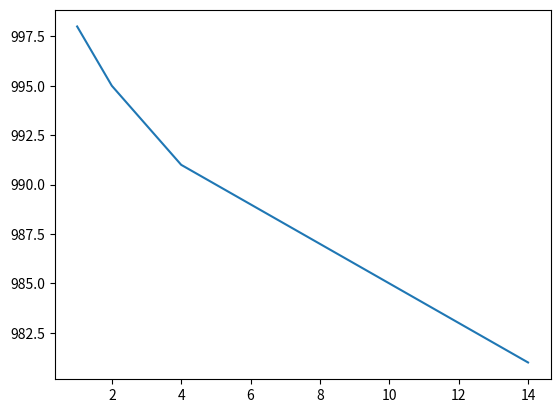

Here is the Python script that generated this plot:
from math import *
import matplotlib.pyplot as plt

N = 1000
dt = 1.3301
t = 0.01
T = [[cos(dt * i + t), sin(dt * i + t)] for i in range(1, N + 2)]

def metrics(x_i, x_j, m):
    sum = 0
    for k in range(m):
        sum += (abs(x_i[k][0] - x_j[k][0]) + abs(x_i[k][1] - x_j[k][1]))/m
    return sum

def neighbors(x_i, i, m):
    min_ind, min_val = N + 1, N + 1
    for j in range(i + 1, N - m):
        x_j = T[j : j + m]
        d = metrics(x_i, x_j, m)
        if (d < min_val):
            min_ind = j
            min_val = d
    return min_ind, min_val

m = 1
points = {}
while m < 15:
    val = 0
    for i in range(N - m - 1):
        x_i = T[i : i + m]
        j, delta = neighbors(x_i, i, m)
        x_j = T[j : j + m]
        x_i_next = T[i : i + m + 1]
        x_j_next = T[j : j + m + 1]
        d = metrics(x_i, x_j, m)
        d_next = metrics(x_i_next, x_j_next, m + 1)
        if (d_next/d) > (m/(m + 1))*delta:
            val += 1
    points[m] = val
    print(points[m])
    m += 1

x, y = zip(*list(points.items()))
plt.plot(x, y)
plt.show()




















